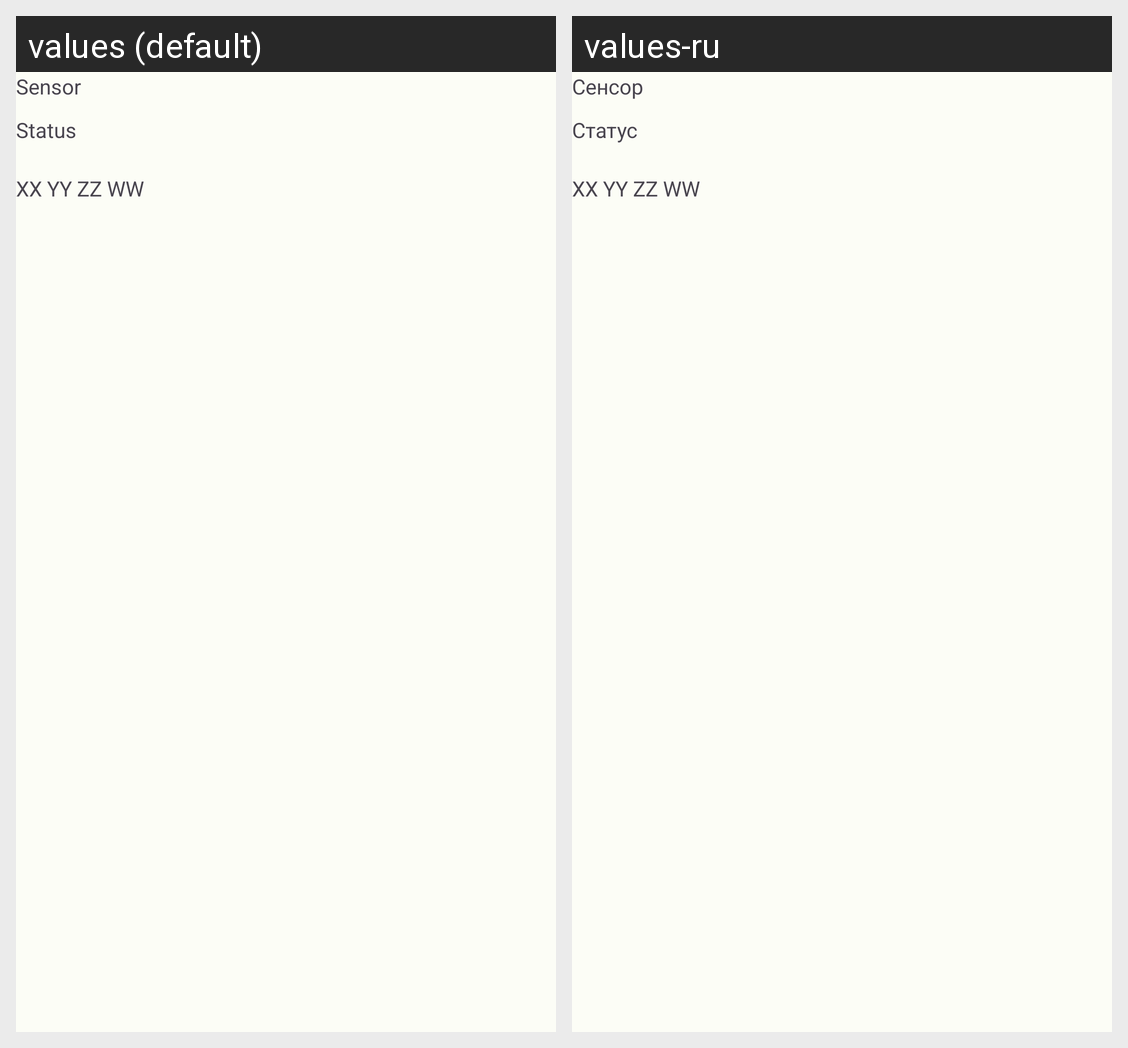

Strings drawn on this Android screen and how each of the app's shown locales translates them:
Android screen res/layout/component_sensor.xml rendered under 2 locales, left to right: values (default), values-ru. Device: Nexus 5 (rendered at 1080×1920; each locale shown at half size, 540×960, under a caption strip naming it); theme Theme.GestureID.
Strings drawn on this screen, with the default value and each locale's value (text and hints the layout hard-codes, and strings that could not be matched under every locale, appear in the picture but are not listed):

placeholder_sensor_name
  values: Sensor
  values-ru: Сенсор

placeholder_sensor_status
  values: Status
  values-ru: Статус

placeholder_sensor_data
  values: XX YY ZZ WW
  values-ru: XX YY ZZ WW
